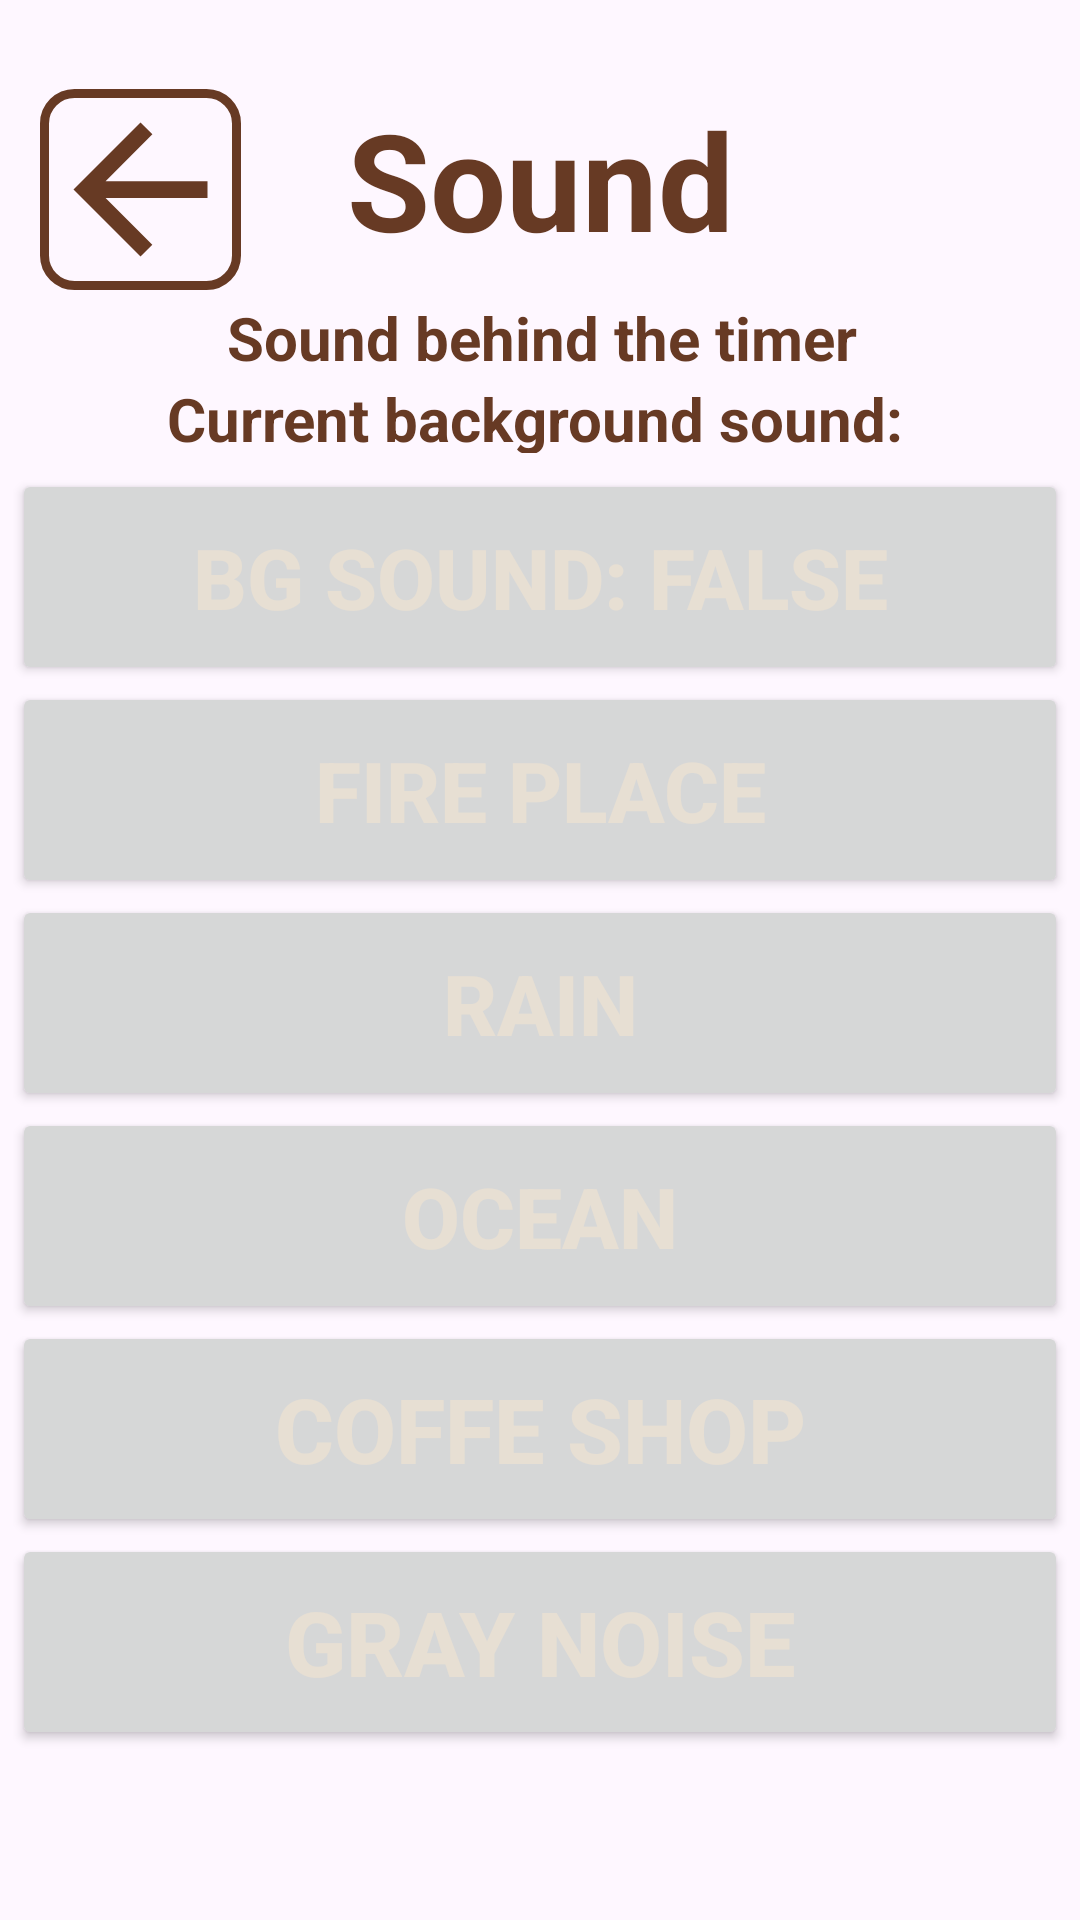

Write the Android layout XML for this screen, with the resource values it uses.
<!-- AndroidManifest.xml: application theme Theme.StudyBee -->
<!-- res/layout/sessionsound.xml -->
<?xml version="1.0" encoding="utf-8"?>
<androidx.constraintlayout.widget.ConstraintLayout xmlns:android="http://schemas.android.com/apk/res/android"
    xmlns:app="http://schemas.android.com/apk/res-auto"
    xmlns:tools="http://schemas.android.com/tools"
    android:layout_width="match_parent"
    android:layout_height="match_parent">

    <Button
        android:id="@+id/onoffbutton"
        android:layout_width="352dp"
        android:layout_height="72dp"
        android:onClick="change"
        android:tag="1"
        android:text="BG SOUND: FALSE"
        android:textAllCaps="true"
        android:textColor="@color/svetlobela"
        android:textSize="28dp"
        android:textStyle="bold"
        app:layout_constraintBottom_toBottomOf="parent"
        app:layout_constraintEnd_toEndOf="parent"
        app:layout_constraintHorizontal_bias="0.508"
        app:layout_constraintStart_toStartOf="parent"
        app:layout_constraintTop_toTopOf="parent"
        app:layout_constraintVertical_bias="0.275" />

    <Button
        android:id="@+id/focusbutton2"
        android:layout_width="352dp"
        android:layout_height="72dp"
        android:onClick="changesound"
        android:tag="1"
        android:text="FIRE PLACE"
        android:textColor="@color/svetlobela"
        android:textSize="28dp"
        android:textStyle="bold"
        app:layout_constraintBottom_toBottomOf="parent"
        app:layout_constraintEnd_toEndOf="parent"
        app:layout_constraintHorizontal_bias="0.508"
        app:layout_constraintStart_toStartOf="parent"
        app:layout_constraintTop_toTopOf="parent"
        app:layout_constraintVertical_bias="0.4" />

    <Button
        android:id="@+id/doseski2"
        android:layout_width="352dp"
        android:layout_height="72dp"
        android:onClick="changesound"
        android:tag="2"
        android:text="RAIN"
        android:textAllCaps="true"
        android:textColor="@color/svetlobela"
        android:textSize="28dp"
        android:textStyle="bold"
        app:layout_constraintBottom_toBottomOf="parent"
        app:layout_constraintEnd_toEndOf="parent"
        app:layout_constraintHorizontal_bias="0.491"
        app:layout_constraintStart_toStartOf="parent"
        app:layout_constraintTop_toTopOf="parent"
        app:layout_constraintVertical_bias="0.525" />

    <Button
        android:id="@+id/sound2"
        android:layout_width="352dp"
        android:layout_height="72dp"
        android:onClick="changesound"
        android:tag="3"
        android:text="OCEAN"
        android:textAllCaps="true"
        android:textColor="@color/svetlobela"
        android:textSize="28dp"
        android:textStyle="bold"
        app:layout_constraintBottom_toBottomOf="parent"
        app:layout_constraintEnd_toEndOf="parent"
        app:layout_constraintHorizontal_bias="0.491"
        app:layout_constraintStart_toStartOf="parent"
        app:layout_constraintTop_toTopOf="parent"
        app:layout_constraintVertical_bias="0.650" />

    <Button
        android:id="@+id/button3"
        android:layout_width="352dp"
        android:layout_height="72dp"
        android:onClick="changesound"
        android:tag="4"
        android:text="COFFE SHOP"
        android:textAlignment="center"
        android:textAllCaps="true"
        android:textColor="@color/svetlobela"
        android:textSize="30dp"
        android:textStyle="bold"
        app:layout_constraintBottom_toBottomOf="parent"
        app:layout_constraintEnd_toEndOf="parent"
        app:layout_constraintHorizontal_bias="0.498"
        app:layout_constraintStart_toStartOf="parent"
        app:layout_constraintTop_toTopOf="parent"
        app:layout_constraintVertical_bias="0.775" />

    <Button
        android:id="@+id/button5"
        android:layout_width="352dp"
        android:layout_height="72dp"
        android:onClick="changesound"
        android:tag="5"
        android:text="GRAY NOISE"
        android:textAlignment="center"
        android:textAllCaps="true"
        android:textColor="@color/svetlobela"
        android:textSize="30dp"
        android:textStyle="bold"
        app:layout_constraintBottom_toBottomOf="parent"
        app:layout_constraintEnd_toEndOf="parent"
        app:layout_constraintHorizontal_bias="0.508"
        app:layout_constraintStart_toStartOf="parent"
        app:layout_constraintTop_toTopOf="parent"
        app:layout_constraintVertical_bias="0.9" />

    <TextView
        android:id="@+id/textView3"
        android:layout_width="352dp"
        android:layout_height="67dp"
        android:text="Sound"
        android:textAlignment="center"
        android:textColor="@color/besedilosvetlo"
        android:textSize="45dp"
        android:textStyle="bold"
        app:layout_constraintBottom_toBottomOf="parent"
        app:layout_constraintEnd_toEndOf="parent"
        app:layout_constraintHorizontal_bias="0.491"
        app:layout_constraintStart_toStartOf="parent"
        app:layout_constraintTop_toTopOf="parent"
        app:layout_constraintVertical_bias="0.052"/>

    <ImageButton
        android:id="@+id/goback"
        android:layout_width="67dp"
        android:layout_height="67dp"
        android:background="@drawable/buttonborder"
        android:contentDescription="settingsbutton"
        android:onClick="goback"
        android:scaleType="fitCenter"
        android:src="@drawable/arrow_left"
        app:layout_constraintBottom_toBottomOf="parent"
        app:layout_constraintEnd_toEndOf="parent"
        app:layout_constraintHorizontal_bias="0.046"
        app:layout_constraintStart_toStartOf="parent"
        app:layout_constraintTop_toTopOf="parent"
        app:layout_constraintVertical_bias="0.052" />

    <TextView
        android:id="@+id/miniinfo"
        android:layout_width="374dp"
        android:layout_height="25dp"
        android:text="Sound behind the timer"
        android:textAlignment="center"
        android:textColor="@color/besedilosvetlo"
        android:textSize="20dp"
        android:textStyle="bold"
        app:layout_constraintBottom_toBottomOf="parent"
        app:layout_constraintEnd_toEndOf="parent"
        app:layout_constraintHorizontal_bias="0.491"
        app:layout_constraintStart_toStartOf="parent"
        app:layout_constraintTop_toTopOf="parent"
        app:layout_constraintVertical_bias="0.161" />

    <TextView
        android:id="@+id/soundinfo"
        android:layout_width="374dp"
        android:layout_height="25dp"
        android:text="Current background sound: "
        android:textAlignment="center"
        android:textColor="@color/besedilosvetlo"
        android:textSize="20dp"
        android:textStyle="bold"
        app:layout_constraintBottom_toBottomOf="parent"
        app:layout_constraintEnd_toEndOf="parent"
        app:layout_constraintHorizontal_bias="0.486"
        app:layout_constraintStart_toStartOf="parent"
        app:layout_constraintTop_toTopOf="parent"
        app:layout_constraintVertical_bias="0.205" />


</androidx.constraintlayout.widget.ConstraintLayout>
<!-- resources referenced by this layout -->
<resources>
  <color name="besedilosvetlo">#673A24</color>
  <color name="svetlobela">#E7DFD3</color>
  <!-- drawable arrow_left (drawable) -->
  <vector xmlns:android="http://schemas.android.com/apk/res/android"
      android:width="24dp"
      android:height="24dp"
      android:viewportWidth="24"
      android:viewportHeight="24">
  
      <path
          android:fillColor="@color/besedilosvetlo"
          android:pathData="
              M20,11H7.83
              L13.42,5.41
              L12,4
              L4,12
              L12,20
              L13.41,18.59
              L7.83,13
              H20
              V11Z"/>
  </vector>
  <!-- drawable buttonborder (drawable) -->
  <?xml version="1.0" encoding="utf-8"?>
  <shape xmlns:android="http://schemas.android.com/apk/res/android"
      android:shape="rectangle">
  
      
      <stroke
          android:width="3dp"
          android:color="#673A24" />
  
      
      <solid android:color="@android:color/transparent" />
  
      
      <corners android:radius="10dp" />
  
  </shape>
  <style name="Theme.StudyBee" parent="Base.Theme.StudyBee" />
  <style name="Base.Theme.StudyBee" parent="Theme.Material3.DayNight.NoActionBar">
          
          <item name="android:windowAnimationStyle">@style/NoAnimation</item>
          <item name="colorPrimary">@color/besedilosvetlo</item>
      </style>
  <style name="NoAnimation">
          <item name="android:activityOpenEnterAnimation">@null</item>
          <item name="android:activityOpenExitAnimation">@null</item>
          <item name="android:activityCloseEnterAnimation">@null</item>
          <item name="android:activityCloseExitAnimation">@null</item>
      </style>
</resources>
